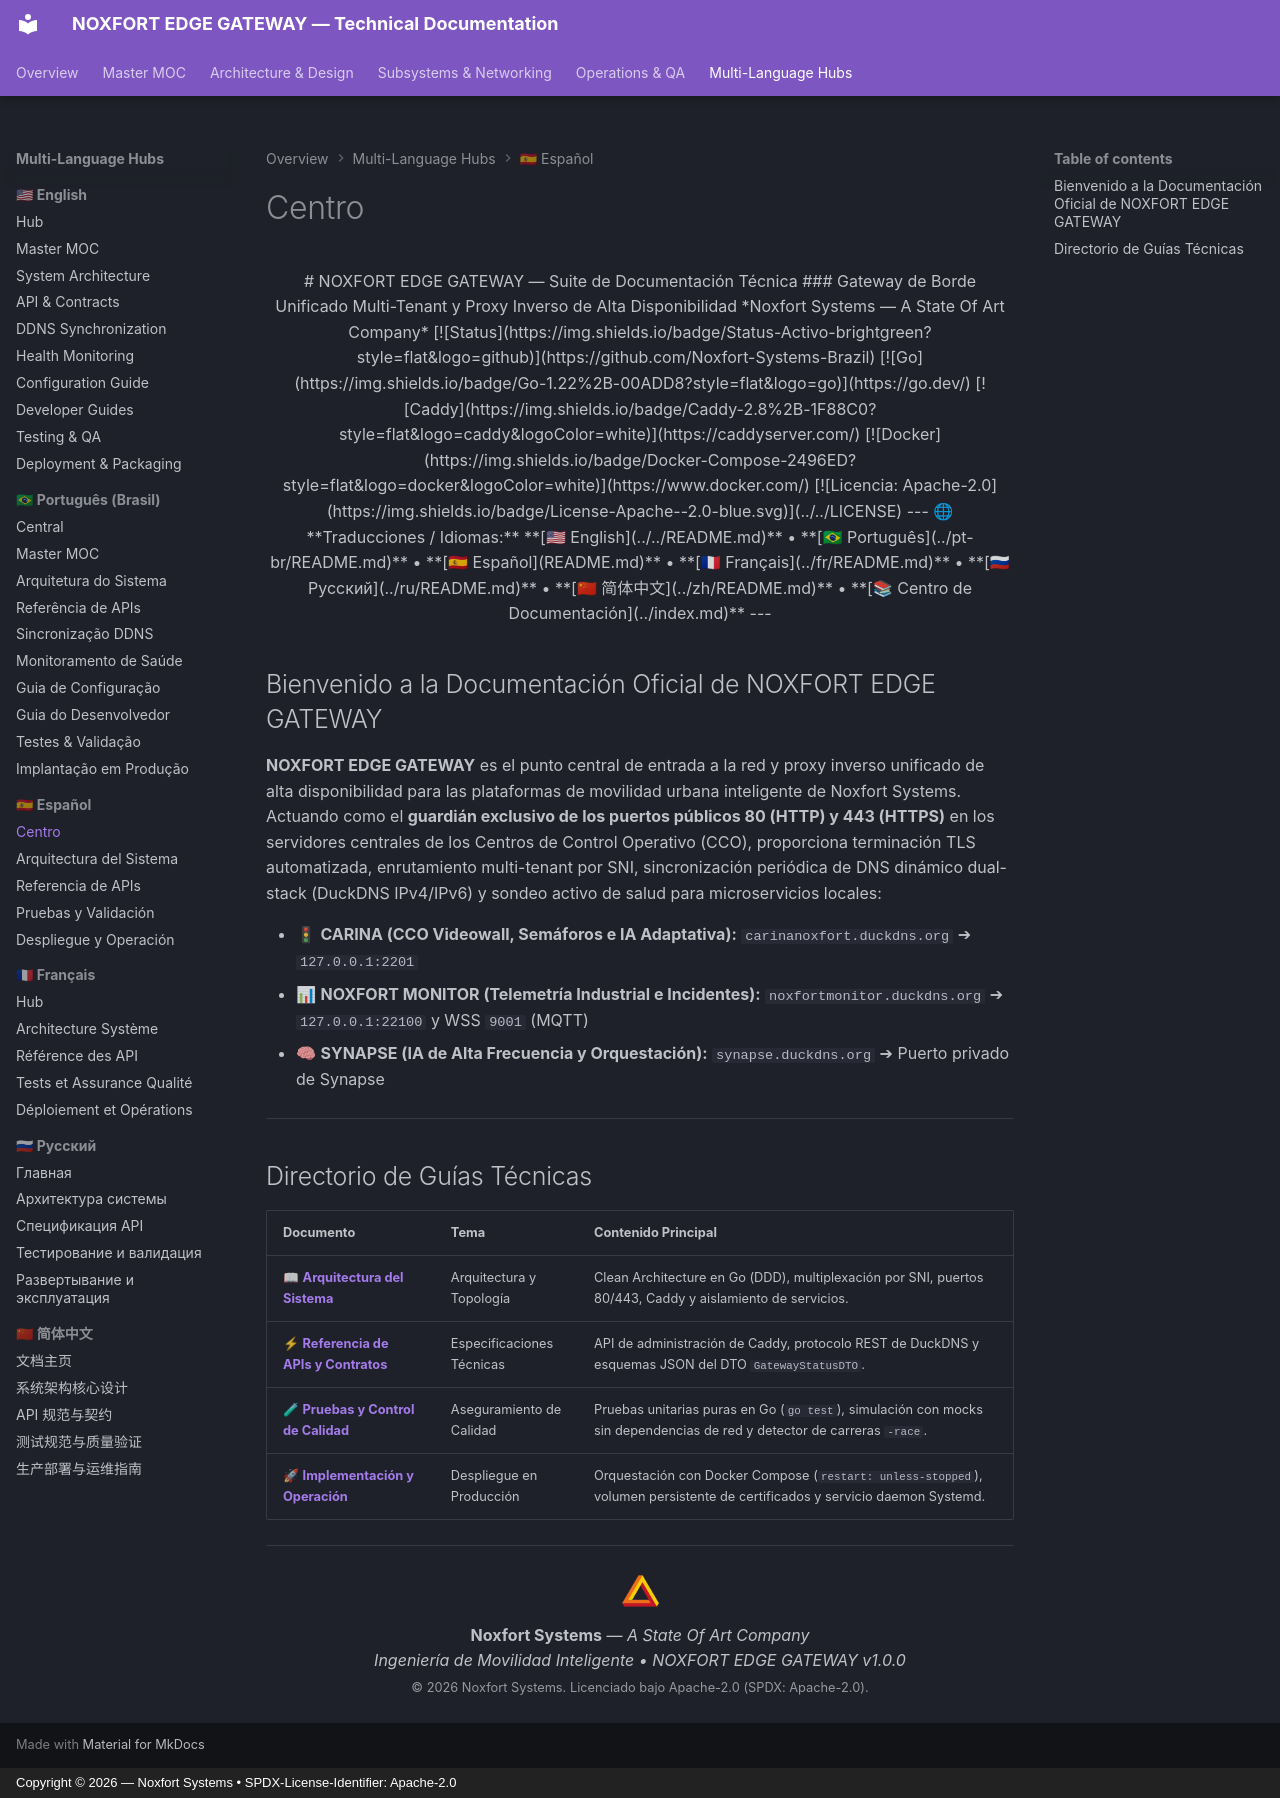

repository: Noxfort-Systems-Brazil/NOXFORT_EDGE_GATEWAY · page: es/index.html · generator: mkdocs · copyright: Copyright © 2026 — Noxfort Systems • SPDX-License-Identifier: Apache-2.0

<div align="center">

# NOXFORT EDGE GATEWAY — Suite de Documentación Técnica
### Gateway de Borde Unificado Multi-Tenant y Proxy Inverso de Alta Disponibilidad
*Noxfort Systems — A State Of Art Company*

[![Status](https://img.shields.io/badge/Status-Activo-brightgreen?style=flat&logo=github)](https://github.com/Noxfort-Systems-Brazil)
[![Go](https://img.shields.io/badge/Go-1.22%2B-00ADD8?style=flat&logo=go)](https://go.dev/)
[![Caddy](https://img.shields.io/badge/Caddy-2.8%2B-1F88C0?style=flat&logo=caddy&logoColor=white)](https://caddyserver.com/)
[![Docker](https://img.shields.io/badge/Docker-Compose-2496ED?style=flat&logo=docker&logoColor=white)](https://www.docker.com/)
[![Licencia: Apache-2.0](https://img.shields.io/badge/License-Apache--2.0-blue.svg)](../../LICENSE)

---

🌐 **Traducciones / Idiomas:** **[🇺🇸 English](../../README.md)** • **[🇧🇷 Português](../pt-br/README.md)** • **[🇪🇸 Español](README.md)** • **[🇫🇷 Français](../fr/README.md)** • **[🇷🇺 Русский](../ru/README.md)** • **[🇨🇳 简体中文](../zh/README.md)** • **[📚 Centro de Documentación](../index.md)**

---

</div>

## Bienvenido a la Documentación Oficial de NOXFORT EDGE GATEWAY

**NOXFORT EDGE GATEWAY** es el punto central de entrada a la red y proxy inverso unificado de alta disponibilidad para las plataformas de movilidad urbana inteligente de Noxfort Systems. Actuando como el **guardián exclusivo de los puertos públicos 80 (HTTP) y 443 (HTTPS)** en los servidores centrales de los Centros de Control Operativo (CCO), proporciona terminación TLS automatizada, enrutamiento multi-tenant por SNI, sincronización periódica de DNS dinámico dual-stack (DuckDNS IPv4/IPv6) y sondeo activo de salud para microservicios locales:

- 🚦 **CARINA (CCO Videowall, Semáforos e IA Adaptativa):** `carinanoxfort.duckdns.org` ➔ `127.0.0.1:2201`
- 📊 **NOXFORT MONITOR (Telemetría Industrial e Incidentes):** `noxfortmonitor.duckdns.org` ➔ `127.0.0.1:22100` y WSS `9001` (MQTT)
- 🧠 **SYNAPSE (IA de Alta Frecuencia y Orquestación):** `synapse.duckdns.org` ➔ Puerto privado de Synapse

---

## Directorio de Guías Técnicas

| Documento | Tema | Contenido Principal |
| :--- | :--- | :--- |
| 📖 **[Arquitectura del Sistema](architecture.md)** | Arquitectura y Topología | Clean Architecture en Go (DDD), multiplexación por SNI, puertos 80/443, Caddy y aislamiento de servicios. |
| ⚡ **[Referencia de APIs y Contratos](api_reference.md)** | Especificaciones Técnicas | API de administración de Caddy, protocolo REST de DuckDNS y esquemas JSON del DTO `GatewayStatusDTO`. |
| 🧪 **[Pruebas y Control de Calidad](testing.md)** | Aseguramiento de Calidad | Pruebas unitarias puras en Go (`go test`), simulación con mocks sin dependencias de red y detector de carreras `-race`. |
| 🚀 **[Implementación y Operación](deployment_and_packaging.md)** | Despliegue en Producción | Orquestación con Docker Compose (`restart: unless-stopped`), volumen persistente de certificados y servicio daemon Systemd. |

---

<div align="center">
  <img src="../assets/noxfort-logo.png" alt="Noxfort Systems Logo" width="45" /><br/>
  <b>Noxfort Systems</b> — <i>A State Of Art Company</i><br/>
  <i>Ingeniería de Movilidad Inteligente • NOXFORT EDGE GATEWAY v1.0.0</i><br/>
  <small>© 2026 Noxfort Systems. Licenciado bajo Apache-2.0 (SPDX: Apache-2.0).</small>
</div>
